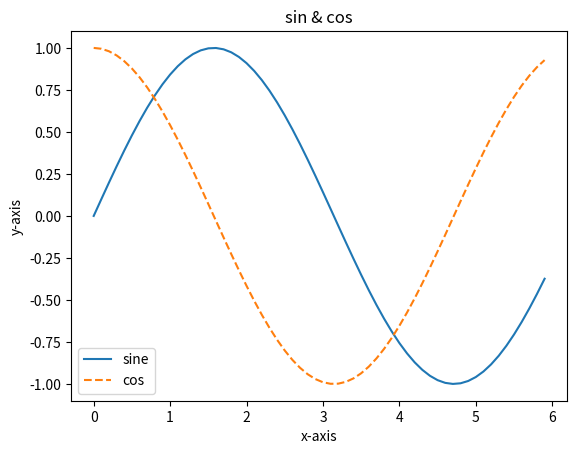

Reproduce this figure in Python. (Note: this script raises an exception after producing the figure.)
##파이썬 인터프리터

# 리스트 생성
"""
a = [1,2,3,4,5]

print(a[-1])
print(a[:-1])
print(a[:4])
"""
""" 출력
5
[1, 2, 3, 4]
[1, 2, 3, 4]
"""

# 딕셔너리 생성
me = {'height' : 100}
print(me['height'])
me['weight'] = 40
print(me)

""" 출력
100
{'height': 100, 'weight': 40}
"""

#for문과 list
for i in [1,4,5]:
    print(i)  #리스트 안의 값을 하나씩 출력 1,4,5

a = [1,4,5]
for i in range(len(a)):
    print(i) # 리스트의 길이(인덱스 값)을 출력 0,1,2

#함수
def hello():
    print("hello world")

hello() # hello world 출력

def hello(object):
    print("hello " + object)
hello("kitty") #hello kitty출력

##파이썬 스크립트

# $ python filename.py

#클래스를 만들어 개발자가 직접 정의하며 독자적인 자료형을 만들수 있다.
class classname:
    def __init__(self, var1, var2):
        print()
    def method1(self, var1):
        print()
    def method2(self, var1, var2):
        print()

class hello:
    def __init__(self, name):
        self.name = name
        print("initialized")

    def friend(self):
        print("hello" + self.name)

    def family(self, mom):
        print(mom)
        mom = "asaa"
        print(mom)
        self.mom = mom
        print(self.name + self.mom + mom) #self.mom이랑 mom이랑 뭔차이지?
        self.__dad = "asd" # __가 앞에만 붙으면 비공개 속성으로 class밖에서 사용할수 없음
h = hello("katar")
h.friend()
h.family("hook")
"""
출력
initialized
hellokatar
hook
asaa
katarasaaasaa
"""
print("--------------넘파이--------------------")
#넘파이 가져오기
import numpy as np

#넘파이 배열 생성하기
x = np.array([1.0,2.0,3.0])
print(x)
print(type(x))

"""
출력
[1. 2. 3.]
<class 'numpy.ndarray'>
"""

x = np.array([1.0, 2.0, 3.0])
y = np.array([2.0, 4.0, 6.0])

print(x-y)
print(x * y)
print(x/y)
# 단 array의 원소수가 같아야 연산을 실행할수있다.

print(x/ 2.0)
#스칼라와의 연산은 각 원소별로 한 번씩 수행된다. 이 기능을 브로드캐스트라고 한다.
"""
출력 
[-1. -2. -3.]
[ 2.  8. 18.]
[0.5 0.5 0.5]

[0.5 1.  1.5]
"""

#넘파이의 n차원 배열

A =  np.array([ [1,2] , [3,4] ])
print(A)
print(A.shape)
print(A.dtype)
"""
출력
[[1 2]
 [3 4]]
 
(2, 2)

int32
"""

#행렬의 산술연산

B = np.array([ [3,0] , [0,6] ])
print(A+B)
print(A*B)
print(A * 10)
"""
출력
[[ 4  2]
 [ 3 10]]
 
[[ 3  0]
 [ 0 24]]
 
 [[10 20]
 [30 40]]
"""
#형상이 같은 행렬끼라면 행렬의 산술 연산도 대응하는 원소별로 계산
#수학에서는 1차원 배열 = 벡터 , 2차원 배열 = 행렬, 3차원 배열 = 다차원 배열
#벡ㅌ와 행렬을 일반화 한것이 Tensor

A = np.array([[1,2],[3,4]])
B = np.array([10,20])
print(A*B)
"""
출력
[[10 40]
 [30 80]]
"""
#원소 접근
X = np.array([[0,1],[2,3],[4,5]])
print(X)

print(X[0])

print(X[0][0])
"""
출력
[[0 1]
 [2 3]
 [4 5]]

[0 1]

0
"""

for row in X:
    print(row)

"""
출력
[0 1]
[2 3]
[4 5]
"""

X= X.flatten() # X를 1차원 배열로 변환(평탄화)
print(X)
print( X[np.array([0, 2, 4])] ) #인덱스가 0,2,4인 원소 얻기

"""
출력
[0 1 2 3 4 5]
[0 2 4]
"""


# matplotlib
print("=======matplotlib=========")

#단순한 그래프 그리기

import numpy as np
import matplotlib.pyplot as plt

x = np.arange(0, 6, 0.1) # 0에서 6까지 0.1간격으로 생성
y = np.sin(x)

#plt.plot(x,y)
#plt.show()

# pyplot의 기능

x = np.arange(0 , 6 ,0.1)
y1 = np.sin(x)
y2 = np.cos(x)

plt.plot(x,y1, label="sine")
plt.plot(x,y2, linestyle="--", label="cos") #cos함수는 점선으로 그리기

plt.xlabel("x-axis") #x,y축 이름 설정
plt.ylabel("y-axis")

plt.title("sin & cos") #제목 설정

plt.legend() #더 알아보기
plt.show()

#이미지 표시하기
from matplotlib.image import imread


img = imread('p2.png')
plt.imshow(img)
plt.show()
